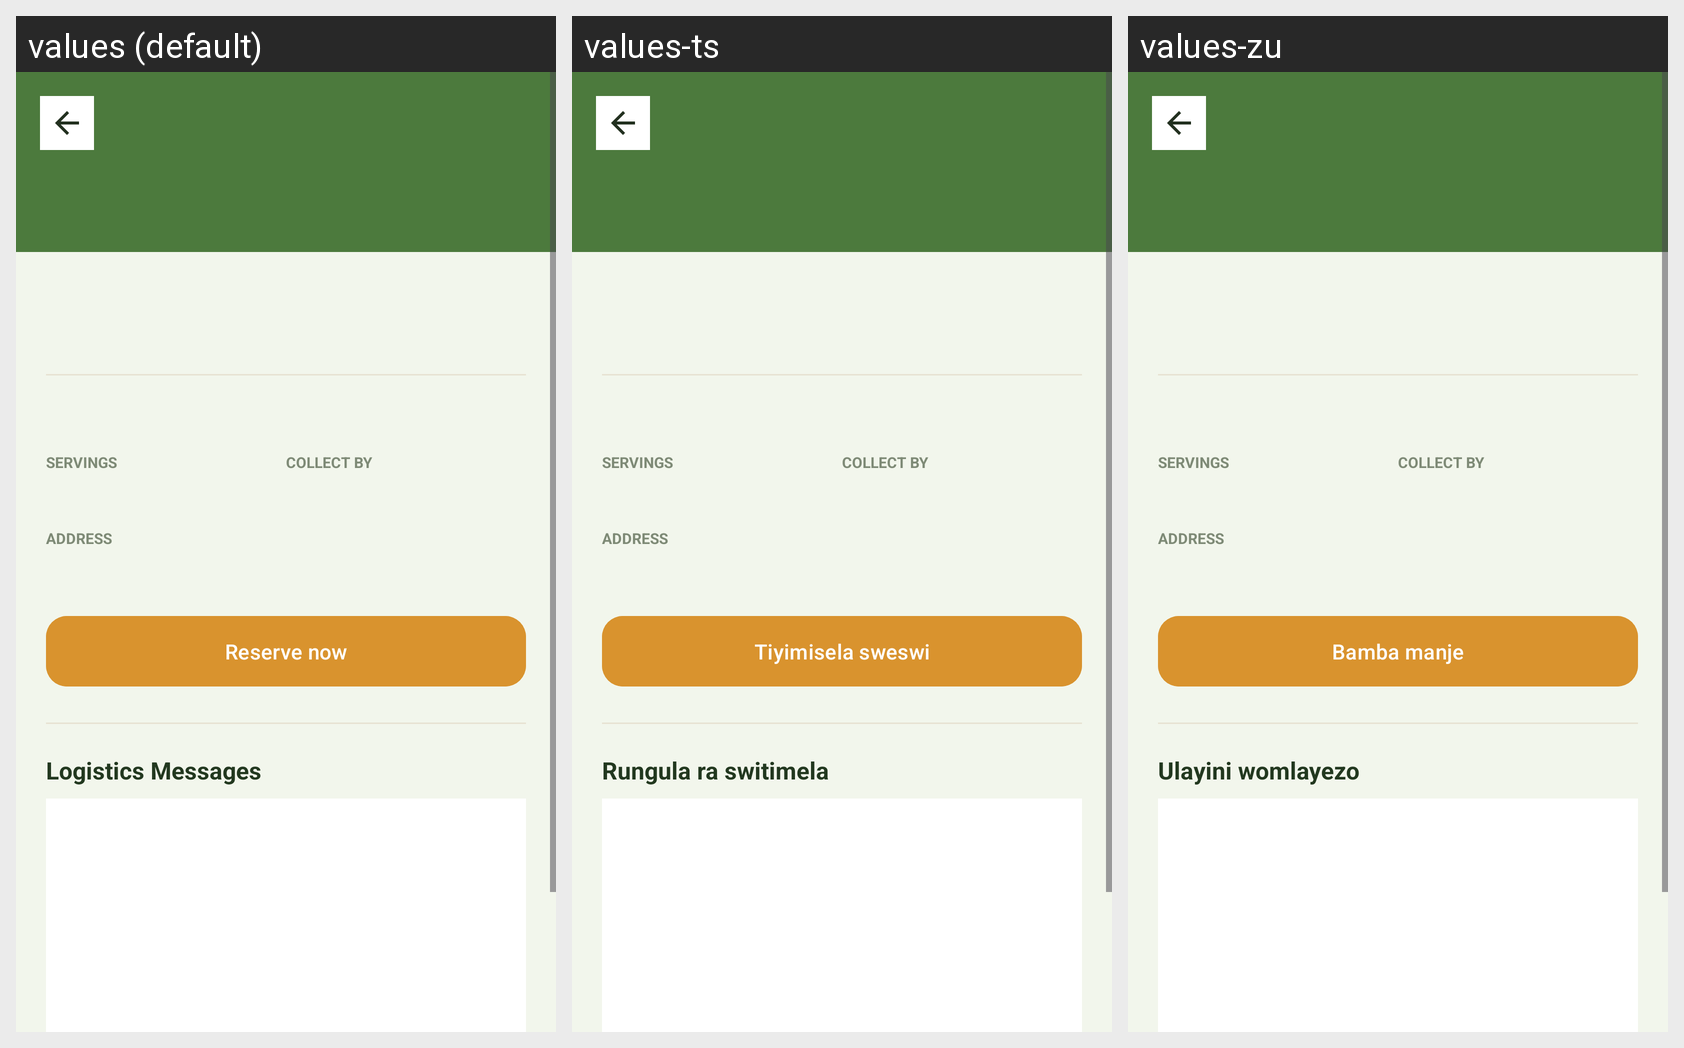

This grid shows one Android layout under several languages. Give, for every string resource on the screen, its name, the default text and each shown locale's text.
Android screen res/layout/activity_listing_detail.xml rendered under 3 locales, left to right: values (default), values-ts, values-zu. Device: Nexus 5 (rendered at 1080×1920; each locale shown at half size, 540×960, under a caption strip naming it); theme Theme.NourishLink.
Strings drawn on this screen, with the default value and each locale's value (text and hints the layout hard-codes, and strings that could not be matched under every locale, appear in the picture but are not listed):

action_reserve
  values: Reserve now
  values-ts: Tiyimisela sweswi
  values-zu: Bamba manje

logistics_chat
  values: Logistics Messages
  values-ts: Rungula ra switimela
  values-zu: Ulayini womlayezo
